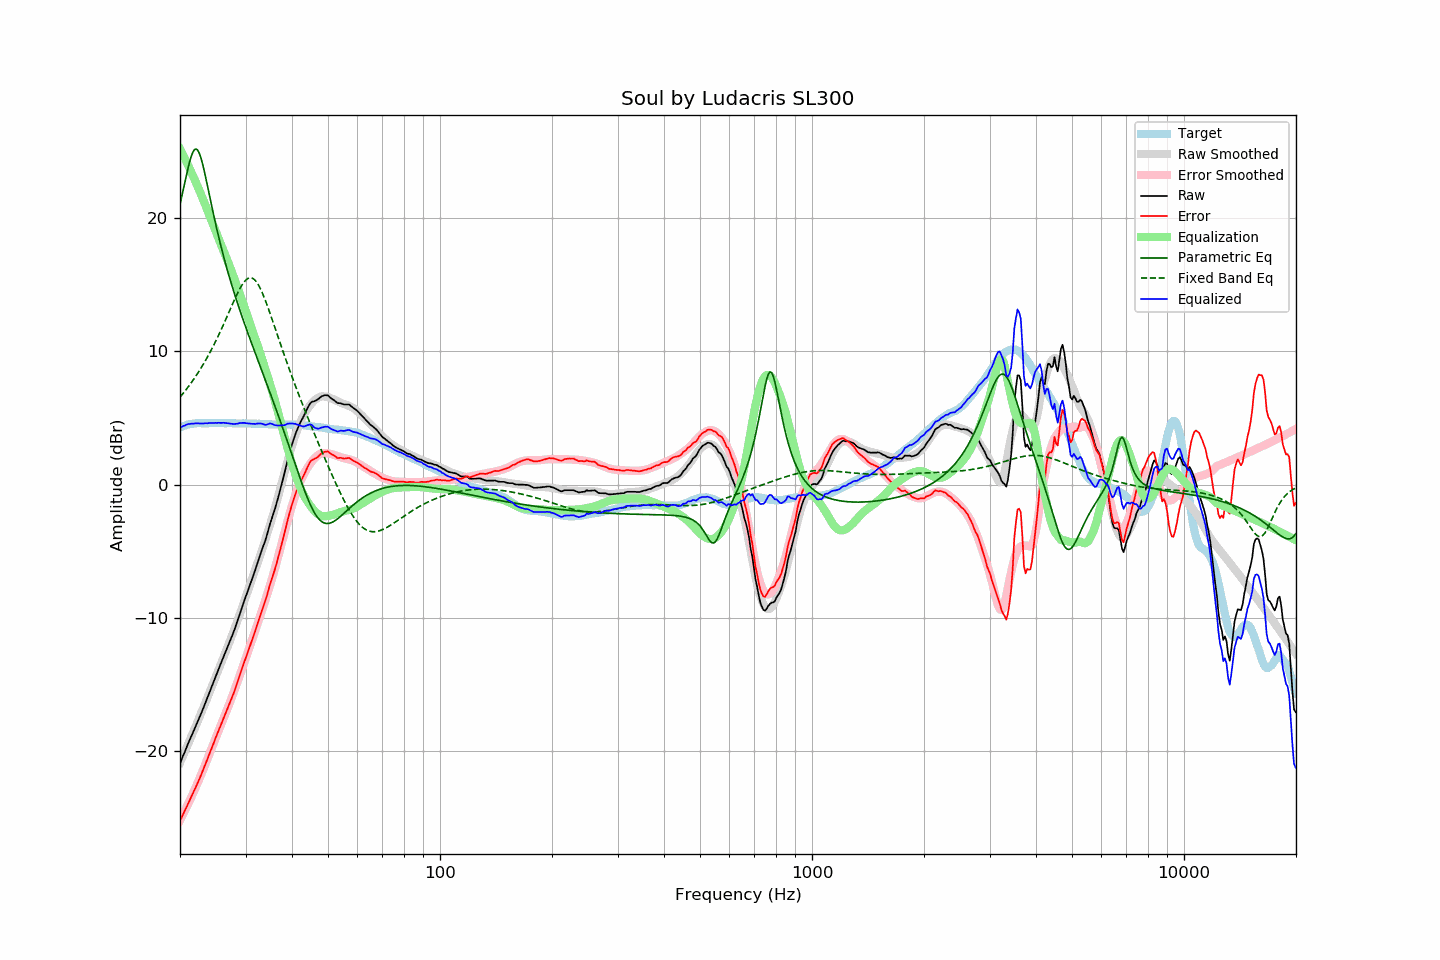

The file beside this chart, header and first rows:
frequency, raw, error, smoothed, error_smoothed, equalization, parametric_eq, fixed_band_eq, equalized_raw, equalized_smoothed, target
20.00, -20.94, -25.24, -20.89, -25.22, 25.22, 21.04, 6.57, 4.28, 4.33, 4.30
20.20, -20.64, -24.99, -20.61, -24.98, 24.98, 21.59, 6.71, 4.34, 4.37, 4.35
20.40, -20.34, -24.74, -20.34, -24.74, 24.74, 22.14, 6.86, 4.41, 4.41, 4.40
20.61, -20.06, -24.49, -20.06, -24.50, 24.50, 22.70, 7.01, 4.43, 4.44, 4.43
20.81, -19.74, -24.23, -19.78, -24.25, 24.25, 23.25, 7.16, 4.50, 4.47, 4.48
21.02, -19.45, -23.97, -19.50, -23.99, 23.99, 23.77, 7.32, 4.54, 4.49, 4.52
21.23, -19.18, -23.72, -19.22, -23.73, 23.73, 24.24, 7.49, 4.56, 4.52, 4.54
21.44, -18.89, -23.46, -18.93, -23.47, 23.47, 24.65, 7.65, 4.58, 4.54, 4.56
21.66, -18.63, -23.21, -18.65, -23.21, 23.21, 24.96, 7.82, 4.58, 4.56, 4.58
21.87, -18.34, -22.93, -18.36, -22.94, 22.94, 25.15, 8.00, 4.60, 4.58, 4.59
22.09, -18.06, -22.67, -18.07, -22.66, 22.66, 25.21, 8.18, 4.60, 4.60, 4.61
22.31, -17.78, -22.40, -17.78, -22.39, 22.39, 25.12, 8.36, 4.60, 4.61, 4.62
22.54, -17.51, -22.13, -17.49, -22.10, 22.10, 24.89, 8.55, 4.59, 4.61, 4.62
22.76, -17.23, -21.84, -17.20, -21.82, 21.82, 24.55, 8.74, 4.59, 4.62, 4.62
22.99, -16.94, -21.54, -16.91, -21.53, 21.53, 24.11, 8.94, 4.59, 4.62, 4.61
23.22, -16.63, -21.23, -16.61, -21.23, 21.23, 23.61, 9.14, 4.60, 4.62, 4.61
23.45, -16.32, -20.92, -16.31, -20.93, 20.93, 23.06, 9.35, 4.62, 4.62, 4.60
23.69, -16.02, -20.64, -16.01, -20.63, 20.63, 22.49, 9.57, 4.60, 4.62, 4.61
23.92, -15.69, -20.31, -15.70, -20.32, 20.32, 21.91, 9.79, 4.63, 4.62, 4.61
24.16, -15.38, -20.01, -15.39, -20.01, 20.01, 21.34, 10.01, 4.63, 4.62, 4.62
24.40, -15.07, -19.70, -15.08, -19.70, 19.70, 20.77, 10.24, 4.63, 4.62, 4.63
24.65, -14.77, -19.39, -14.77, -19.39, 19.39, 20.21, 10.48, 4.62, 4.62, 4.62
24.89, -14.44, -19.06, -14.47, -19.09, 19.09, 19.67, 10.72, 4.64, 4.62, 4.62
25.14, -14.15, -18.77, -14.16, -18.78, 18.78, 19.14, 10.97, 4.63, 4.62, 4.62
25.39, -13.83, -18.46, -13.86, -18.48, 18.48, 18.63, 11.22, 4.65, 4.62, 4.63
25.65, -13.55, -18.18, -13.56, -18.19, 18.19, 18.13, 11.48, 4.64, 4.62, 4.63
25.91, -13.25, -17.87, -13.27, -17.89, 17.89, 17.65, 11.74, 4.64, 4.62, 4.62
26.16, -12.94, -17.56, -12.97, -17.59, 17.59, 17.19, 12.01, 4.65, 4.62, 4.61
26.43, -12.66, -17.27, -12.67, -17.29, 17.29, 16.74, 12.28, 4.63, 4.62, 4.61
26.69, -12.37, -16.98, -12.37, -16.99, 16.99, 16.30, 12.55, 4.62, 4.61, 4.61
26.96, -12.08, -16.70, -12.07, -16.68, 16.68, 15.88, 12.83, 4.60, 4.61, 4.62
27.23, -11.78, -16.40, -11.76, -16.37, 16.37, 15.46, 13.10, 4.59, 4.61, 4.62
27.50, -11.48, -16.10, -11.44, -16.05, 16.05, 15.06, 13.38, 4.57, 4.61, 4.62
27.77, -11.17, -15.78, -11.12, -15.73, 15.73, 14.67, 13.65, 4.56, 4.61, 4.61
28.05, -10.86, -15.46, -10.80, -15.40, 15.40, 14.28, 13.92, 4.55, 4.60, 4.60
28.33, -10.50, -15.09, -10.47, -15.07, 15.07, 13.91, 14.18, 4.57, 4.60, 4.59
28.62, -10.15, -14.74, -10.13, -14.73, 14.73, 13.54, 14.43, 4.58, 4.60, 4.59
28.90, -9.77, -14.36, -9.79, -14.39, 14.39, 13.18, 14.66, 4.63, 4.60, 4.60
29.19, -9.42, -14.00, -9.45, -14.05, 14.05, 12.82, 14.88, 4.63, 4.60, 4.59
29.48, -9.06, -13.67, -9.11, -13.70, 13.70, 12.48, 15.07, 4.64, 4.60, 4.61
29.78, -8.71, -13.30, -8.76, -13.35, 13.35, 12.13, 15.24, 4.64, 4.59, 4.59
30.08, -8.38, -12.98, -8.41, -13.00, 13.00, 11.79, 15.37, 4.61, 4.59, 4.60
30.38, -8.04, -12.63, -8.05, -12.64, 12.64, 11.45, 15.46, 4.60, 4.59, 4.59
30.68, -7.71, -12.30, -7.70, -12.29, 12.29, 11.12, 15.52, 4.58, 4.59, 4.59
30.99, -7.37, -11.96, -7.36, -11.94, 11.94, 10.79, 15.53, 4.57, 4.59, 4.58
31.30, -7.03, -11.61, -7.01, -11.60, 11.60, 10.46, 15.50, 4.56, 4.58, 4.58
31.61, -6.68, -11.26, -6.67, -11.25, 11.25, 10.14, 15.43, 4.57, 4.58, 4.58
31.93, -6.34, -10.92, -6.32, -10.90, 10.90, 9.81, 15.31, 4.55, 4.58, 4.58
32.24, -5.95, -10.52, -5.97, -10.54, 10.54, 9.49, 15.15, 4.59, 4.57, 4.56
32.57, -5.59, -10.16, -5.61, -10.18, 10.18, 9.17, 14.95, 4.59, 4.57, 4.57
32.89, -5.22, -9.78, -5.25, -9.81, 9.81, 8.85, 14.72, 4.60, 4.56, 4.57
33.22, -4.88, -9.43, -4.89, -9.45, 9.45, 8.52, 14.46, 4.57, 4.56, 4.56
33.55, -4.54, -9.10, -4.53, -9.08, 9.08, 8.20, 14.17, 4.54, 4.55, 4.55
33.89, -4.22, -8.76, -4.16, -8.71, 8.71, 7.88, 13.87, 4.49, 4.55, 4.54
34.23, -3.82, -8.37, -3.79, -8.33, 8.33, 7.56, 13.55, 4.51, 4.54, 4.55
34.57, -3.39, -7.92, -3.41, -7.94, 7.94, 7.23, 13.21, 4.56, 4.54, 4.53
34.92, -2.95, -7.48, -3.02, -7.55, 7.55, 6.90, 12.87, 4.60, 4.53, 4.53
35.27, -2.58, -7.11, -2.63, -7.15, 7.15, 6.58, 12.52, 4.57, 4.53, 4.53
35.62, -2.22, -6.74, -2.22, -6.74, 6.74, 6.25, 12.16, 4.52, 4.52, 4.52
35.97, -1.85, -6.37, -1.80, -6.32, 6.32, 5.91, 11.80, 4.47, 4.52, 4.52
... 635 more rows
